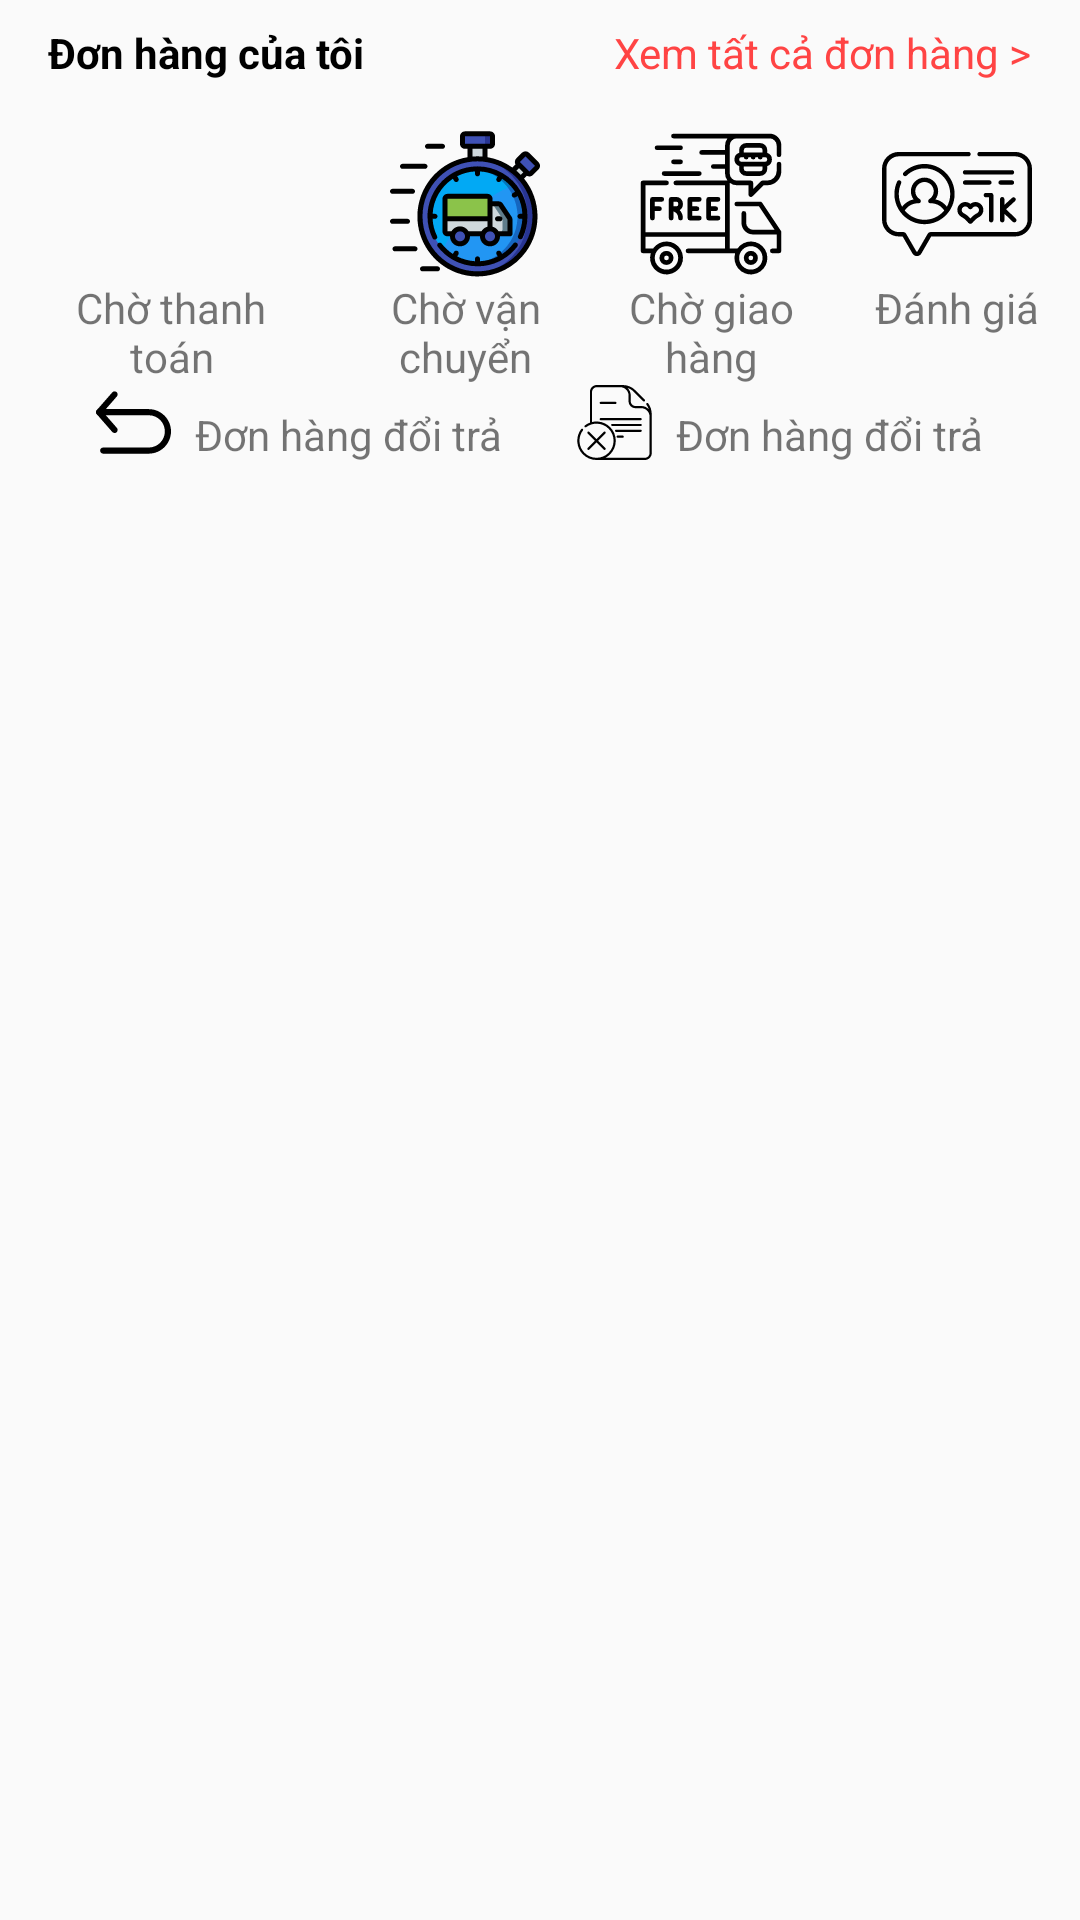

Produce the Android XML layout that renders to this screen, including the resource entries it uses.
<!-- AndroidManifest.xml: application theme AppTheme.SplashScreen -->
<!-- res/layout/my_orther_layout.xml -->
<?xml version="1.0" encoding="utf-8"?>
<androidx.constraintlayout.widget.ConstraintLayout xmlns:android="http://schemas.android.com/apk/res/android"
    xmlns:tools="http://schemas.android.com/tools"
    android:layout_width="match_parent"
    android:layout_height="match_parent"
    xmlns:app="http://schemas.android.com/apk/res-auto">
    <TextView
        android:id="@+id/tv_title_my_orther"
        app:layout_constraintTop_toTopOf="parent"
        app:layout_constraintStart_toStartOf="parent"
        android:text="@string/my_orther"
        android:textColor="@android:color/black"
        android:textStyle="bold"
        android:layout_marginTop="@dimen/default_margin_small"
        android:layout_marginStart="@dimen/default_margin_normal"
        android:layout_width="wrap_content"
        android:layout_height="wrap_content"/>

    <TextView
        android:text="@string/all_orther"
        android:textColor="@android:color/holo_red_light"
        app:layout_constraintTop_toTopOf="parent"
        app:layout_constraintEnd_toEndOf="parent"
        android:layout_marginEnd="@dimen/default_margin_normal"
        android:layout_marginTop="@dimen/default_margin_small"
        android:layout_marginStart="@dimen/default_margin_normal"
        android:layout_width="wrap_content"
        android:layout_height="wrap_content"/>

    <LinearLayout
        android:id="@+id/lo_tool_infor"
        app:layout_constraintTop_toBottomOf="@id/tv_title_my_orther"
        app:layout_constraintStart_toStartOf="parent"
        app:layout_constraintEnd_toEndOf="parent"
        android:orientation="horizontal"
        android:layout_marginTop="@dimen/default_margin_normal"
        android:layout_width="match_parent"
        android:layout_height="wrap_content"
        android:gravity="center_horizontal"
        android:baselineAligned="false">

        <LinearLayout
            android:orientation="vertical"
            android:layout_width="0dp"
            android:layout_weight="1"
            android:gravity="center"
            android:layout_marginStart="@dimen/default_margin_normal"
            android:layout_marginEnd="@dimen/default_margin_normal"
            android:layout_height="wrap_content">
            <ImageView
                android:src="@drawable/ic_created_card"
                android:layout_width="50dp"
                android:layout_height="50dp"
                android:contentDescription="@string/wait_pay" />
            <TextView
                android:text="@string/wait_pay"
                android:layout_width="wrap_content"
                android:textAlignment="center"
                android:layout_height="wrap_content"/>
        </LinearLayout>


        <LinearLayout
            android:orientation="vertical"
            android:layout_width="0dp"
            android:layout_weight="1"
            android:gravity="center"
            android:layout_height="wrap_content"
            tools:ignore="UseCompoundDrawables">
            <ImageView
                android:src="@drawable/ic_time_delivery"
                android:layout_width="50dp"
                android:layout_height="50dp"/>
            <TextView
                android:text="@string/wait_delivery"
                android:layout_width="wrap_content"
                android:textAlignment="center"
                android:layout_height="wrap_content"/>
        </LinearLayout>

        <LinearLayout
            android:orientation="vertical"
            android:layout_width="0dp"
            android:layout_weight="1"
            android:gravity="center"
            android:layout_height="wrap_content">
            <ImageView
                android:src="@drawable/ic_cart_delivery"
                android:layout_width="50dp"
                android:layout_height="50dp"/>
            <TextView
                android:text="@string/waiting_delivery"
                android:layout_width="wrap_content"
                android:textAlignment="center"
                android:layout_height="wrap_content"/>
        </LinearLayout>

        <LinearLayout
            android:orientation="vertical"
            android:layout_width="0dp"
            android:layout_weight="1"
            android:gravity="center"
            android:layout_height="wrap_content">
            <ImageView
                android:src="@drawable/ic_comment_rate"
                android:layout_width="50dp"
                android:layout_height="50dp"/>
            <TextView
                android:text="@string/comment_rate"
                android:layout_width="wrap_content"
                android:textAlignment="center"
                android:layout_height="wrap_content"/>
        </LinearLayout>

    </LinearLayout>

    <ImageView
        android:id="@+id/order_comback"
        app:layout_constraintTop_toBottomOf="@id/lo_tool_infor"
        app:layout_constraintStart_toStartOf="@id/lo_tool_infor"
        android:src="@drawable/ic_orther_comeback"
        android:layout_marginStart="@dimen/default_margin_large"
        android:layout_width="25dp"
        android:layout_height="25dp"/>

    <TextView
        app:layout_constraintTop_toTopOf="@id/order_comback"
        app:layout_constraintBottom_toBottomOf="@id/order_comback"
        app:layout_constraintStart_toEndOf="@id/order_comback"
        android:layout_marginTop="@dimen/default_margin_small"
        android:text="@string/orther_comeback"
        android:layout_marginStart="@dimen/default_margin_small"
        android:layout_width="wrap_content"
        android:layout_height="wrap_content"/>

    <TextView
        android:id="@+id/tv_cancel"
        android:text="@string/orther_cancel"
        app:layout_constraintEnd_toEndOf="parent"
        android:layout_marginEnd="@dimen/default_margin_large"
        android:layout_marginTop="@dimen/default_margin_small"
        app:layout_constraintTop_toTopOf="@id/imv_orther_cancel"
        app:layout_constraintBottom_toBottomOf="@id/imv_orther_cancel"
        android:layout_width="wrap_content"
        android:layout_height="wrap_content"/>

    <ImageView
        android:id="@+id/imv_orther_cancel"
        app:layout_constraintTop_toBottomOf="@id/lo_tool_infor"
        app:layout_constraintEnd_toStartOf="@id/tv_cancel"
        android:src="@drawable/ic_cancel_orther"
        android:layout_marginEnd="@dimen/default_margin_small"
        android:layout_width="25dp"
        android:layout_height="25dp"/>

</androidx.constraintlayout.widget.ConstraintLayout>
<!-- resources referenced by this layout -->
<resources>
  <dimen name="default_margin_large">32dp</dimen>
  <dimen name="default_margin_normal">16dp</dimen>
  <dimen name="default_margin_small">8dp</dimen>
  <!-- drawable ic_cancel_orther: vector/xml drawable (drawable, 3354 chars, omitted) -->
  <!-- drawable ic_cart_delivery: vector/xml drawable (drawable, 3327 chars, omitted) -->
  <!-- drawable ic_comment_rate: vector/xml drawable (drawable, 4914 chars, omitted) -->
  <!-- drawable ic_orther_comeback (drawable) -->
  <vector xmlns:android="http://schemas.android.com/apk/res/android"
      android:width="512dp"
      android:height="512dp"
      android:viewportWidth="512"
      android:viewportHeight="512">
    <path
        android:fillColor="#FF000000"
        android:pathData="M142.716,293.147l-94,-107.602l94,-107.602c7.596,-8.705 6.71,-21.924 -1.995,-29.527c-8.705,-7.596 -21.917,-6.703 -29.527,1.995L5.169,171.782c-6.892,7.882 -6.892,19.65 0,27.532l106.026,121.372c4.143,4.729 9.94,7.157 15.771,7.157c4.883,0 9.786,-1.702 13.755,-5.169C149.427,315.071 150.319,301.852 142.716,293.147z"/>
    <path
        android:fillColor="#FF000000"
        android:pathData="M359.93,164.619H20.926C9.368,164.619 0,173.986 0,185.545c0,11.558 9.368,20.926 20.926,20.926H359.93c60.776,0 110.218,49.441 110.218,110.211S420.706,426.893 359.93,426.893H48.828c-11.558,0 -20.926,9.368 -20.926,20.926c0,11.558 9.368,20.926 20.926,20.926H359.93c83.844,0 152.07,-68.219 152.07,-152.063S443.781,164.619 359.93,164.619z"/>
  </vector>
  <!-- drawable ic_time_delivery: vector/xml drawable (drawable, 20223 chars, omitted) -->
  <string name="all_orther">Xem tất cả đơn hàng &gt;</string>
  <string name="comment_rate">Đánh giá</string>
  <string name="my_orther">Đơn hàng của tôi</string>
  <string name="orther_cancel">Đơn hàng đổi trả</string>
  <string name="orther_comeback">Đơn hàng đổi trả</string>
  <string name="wait_delivery">Chờ vận chuyển</string>
  <string name="wait_pay">Chờ thanh toán</string>
  <string name="waiting_delivery">Chờ giao hàng</string>
  <style name="AppTheme.SplashScreen" parent="AppTheme">
  
      </style>
  <style name="AppTheme" parent="Theme.AppCompat.Light.NoActionBar">
          
          <item name="colorPrimary">@color/colorPrimary</item>
          <item name="colorPrimaryDark">@color/colorPrimaryDark</item>
          <item name="colorAccent">@color/colorAccent</item>
      </style>
  <color name="colorPrimary">#6200EE</color>
  <color name="colorPrimaryDark">#3700B3</color>
  <color name="colorAccent">#03DAC5</color>
</resources>
